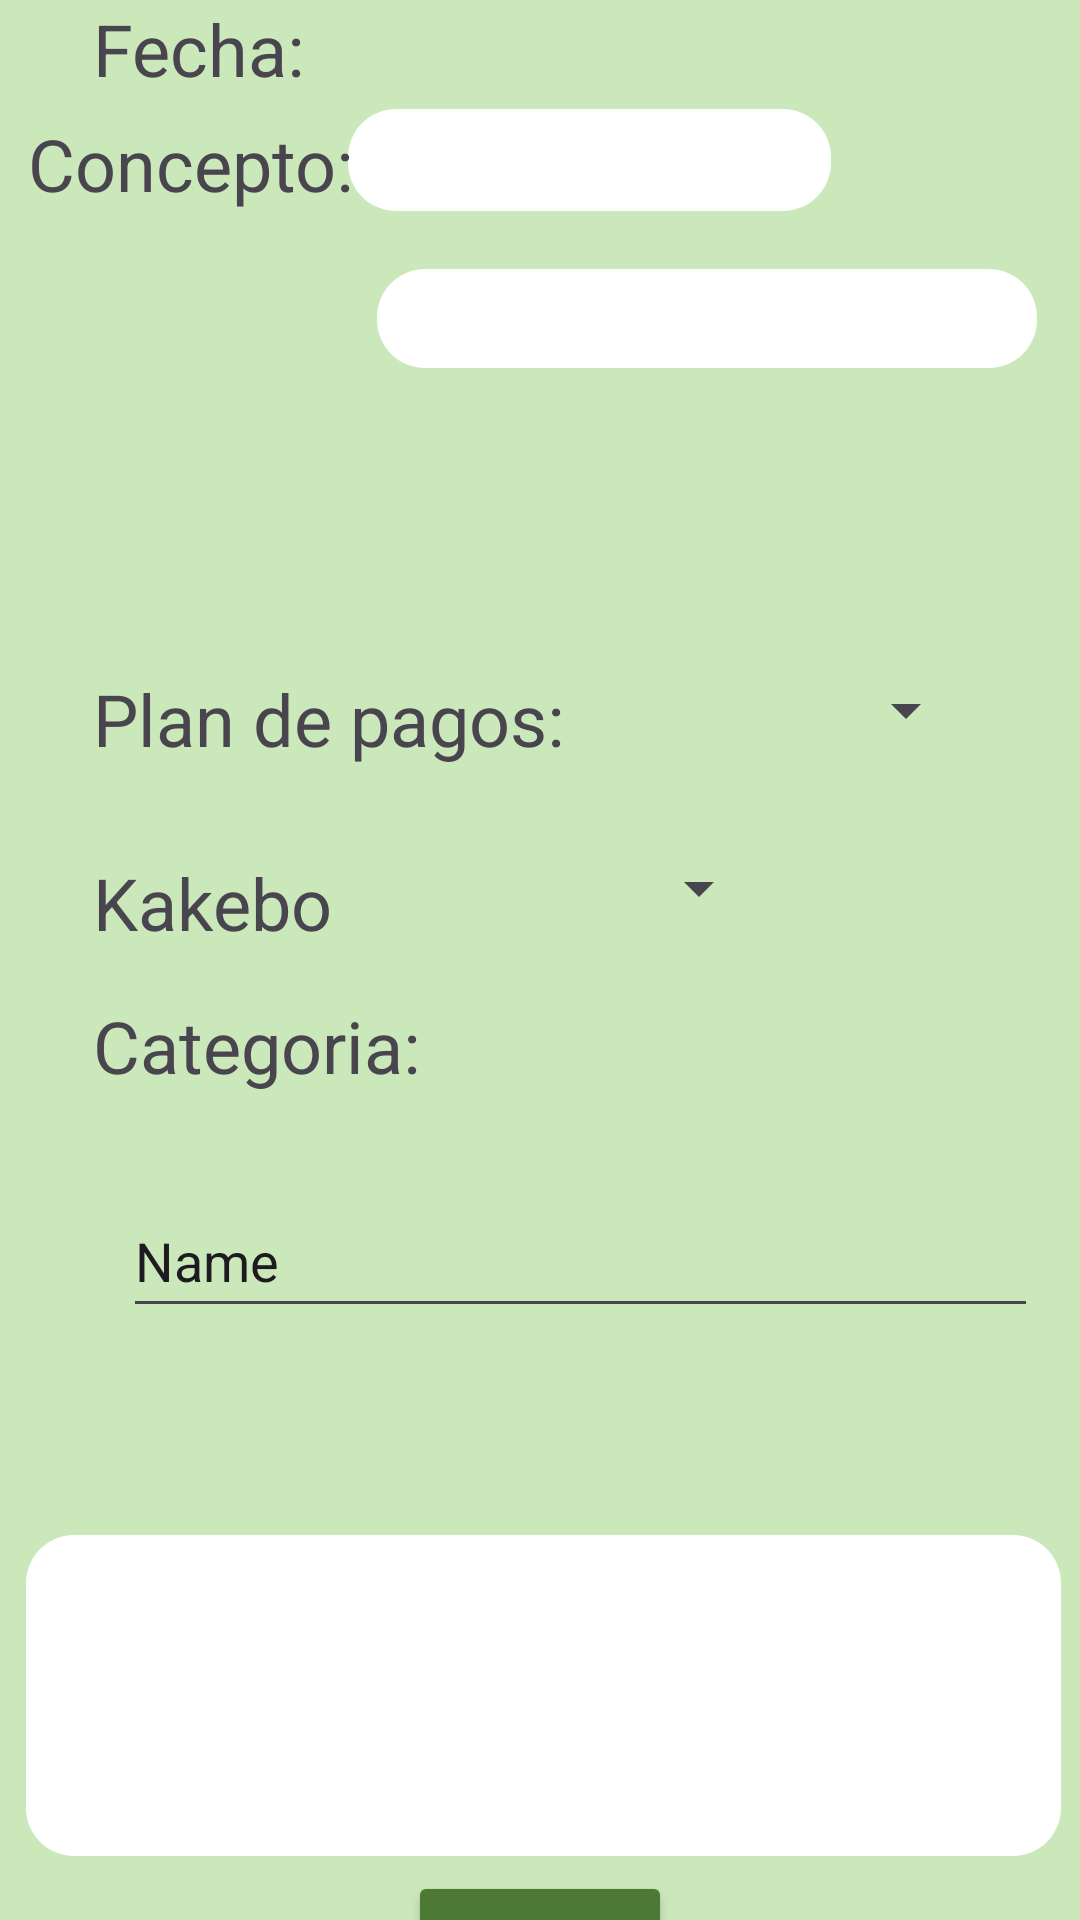

This screen was rendered from an Android layout file. Write that file and the resources it references.
<!-- AndroidManifest.xml: application theme Theme.MyApplication -->
<!-- res/layout/act_llenado_plan_deudas.xml -->
<?xml version="1.0" encoding="utf-8"?>
<androidx.constraintlayout.widget.ConstraintLayout xmlns:android="http://schemas.android.com/apk/res/android"
    xmlns:app="http://schemas.android.com/apk/res-auto"
    xmlns:tools="http://schemas.android.com/tools"
    android:id="@+id/main"
    android:layout_width="match_parent"
    android:layout_height="match_parent"
    android:background="#CBE8BA"
    tools:context=".LlenadoPlanDeudas">


    <TextView
        android:id="@+id/textView1"
        android:layout_width="wrap_content"
        android:layout_height="wrap_content"
        android:layout_marginStart="32dp"
        android:layout_marginTop="101dp"
        android:layout_marginEnd="278dp"
        android:layout_marginBottom="598dp"
        android:text="Cantidad: $"
        android:textSize="24sp"
        app:layout_constraintBottom_toBottomOf="parent"
        app:layout_constraintEnd_toEndOf="parent"
        app:layout_constraintStart_toStartOf="parent"
        app:layout_constraintTop_toTopOf="parent" />

    <EditText
        android:id="@+id/txtConceptoPlan"
        android:layout_width="161dp"
        android:layout_height="34dp"
        android:layout_marginTop="32dp"
        android:layout_marginEnd="20dp"
        android:layout_marginBottom="14dp"
        android:background="@drawable/esquinas_redondeadas"
        android:ems="10"
        android:inputType="text"
        app:layout_constraintBottom_toTopOf="@+id/txtCantidadPlan"
        app:layout_constraintEnd_toStartOf="@+id/btnCancelarPlan"
        app:layout_constraintTop_toTopOf="parent"
        app:layout_constraintVertical_bias="0.458" />

    <EditText
        android:id="@+id/txtCantidadPlan"
        android:layout_width="220dp"
        android:layout_height="33dp"
        android:layout_marginStart="34dp"
        android:layout_marginEnd="34dp"
        android:background="@drawable/esquinas_redondeadas"
        android:ems="10"
        android:inputType="numberDecimal"
        app:layout_constraintBaseline_toBaselineOf="@+id/textView1"
        app:layout_constraintEnd_toEndOf="parent"
        app:layout_constraintStart_toEndOf="@+id/textView17" />

    <TextView
        android:id="@+id/textView15"
        android:layout_width="wrap_content"
        android:layout_height="wrap_content"
        android:layout_marginStart="31dp"
        android:text="Fecha:"
        android:textSize="24sp"
        app:layout_constraintStart_toStartOf="parent"
        tools:layout_editor_absoluteY="165dp" />

    <TextView
        android:id="@+id/textView16"
        android:layout_width="wrap_content"
        android:layout_height="wrap_content"
        android:layout_marginStart="31dp"
        android:layout_marginTop="45dp"
        android:layout_marginEnd="20dp"
        android:layout_marginBottom="24dp"
        android:text="Concepto:"
        android:textSize="24sp"
        app:layout_constraintBottom_toTopOf="@+id/textView1"
        app:layout_constraintEnd_toStartOf="@+id/txtConceptoPlan"
        app:layout_constraintStart_toStartOf="parent"
        app:layout_constraintTop_toTopOf="parent" />

    <TextView
        android:id="@+id/textView30"
        android:layout_width="wrap_content"
        android:layout_height="wrap_content"
        android:layout_marginStart="31dp"
        android:layout_marginBottom="30dp"
        android:text="Categoria:"
        android:textSize="24sp"
        app:layout_constraintBottom_toTopOf="@+id/txtCategoria"
        app:layout_constraintStart_toStartOf="parent" />

    <TextView
        android:id="@+id/textView31"
        android:layout_width="156dp"
        android:layout_height="31dp"
        android:layout_marginStart="31dp"
        android:layout_marginTop="517dp"
        android:layout_marginEnd="224dp"
        android:layout_marginBottom="183dp"
        android:text="Comentarios:"
        android:textSize="24sp"
        app:layout_constraintBottom_toBottomOf="parent"
        app:layout_constraintEnd_toEndOf="parent"
        app:layout_constraintStart_toStartOf="parent"
        app:layout_constraintTop_toTopOf="parent" />

    <ImageButton
        android:id="@+id/btnCancelarPlan"
        android:layout_width="51dp"
        android:layout_height="51dp"
        android:layout_marginEnd="12dp"
        android:layout_marginBottom="12dp"
        android:backgroundTint="@color/transparente"
        android:scaleType="fitCenter"
        android:tint="@color/transparente"
        app:layout_constraintBottom_toBottomOf="@+id/txtConceptoPlan"
        app:layout_constraintEnd_toEndOf="parent"
        app:srcCompat="@drawable/icons8_cancelar_100" />

    <EditText
        android:id="@+id/txtComentariosPlan"
        android:layout_width="345dp"
        android:layout_height="107dp"
        android:layout_marginStart="34dp"
        android:layout_marginTop="557dp"
        android:layout_marginEnd="32dp"
        android:layout_marginBottom="67dp"
        android:background="@drawable/esquinas_redondeadas"
        android:ems="10"
        android:gravity="start|top"
        android:inputType="textMultiLine"
        app:layout_constraintBottom_toBottomOf="parent"
        app:layout_constraintEnd_toEndOf="parent"
        app:layout_constraintStart_toStartOf="parent"
        app:layout_constraintTop_toTopOf="parent" />

    <ImageButton
        android:id="@+id/btnAgregarImgPlan"
        android:layout_width="49dp"
        android:layout_height="45dp"
        android:layout_marginStart="187dp"
        android:layout_marginTop="512dp"
        android:layout_marginEnd="175dp"
        android:layout_marginBottom="174dp"
        android:backgroundTint="@color/transparente"
        app:layout_constraintBottom_toBottomOf="parent"
        app:layout_constraintEnd_toEndOf="parent"
        app:layout_constraintStart_toStartOf="parent"
        app:layout_constraintTop_toTopOf="parent"
        app:srcCompat="@drawable/icons8_add_image_96" />

    <Button
        android:id="@+id/btnAceptarPlan"
        android:layout_width="wrap_content"
        android:layout_height="wrap_content"
        android:layout_marginTop="5dp"
        android:backgroundTint="#4C7A34"
        android:onClick="aceptar"
        android:text="Aceptar"
        app:layout_constraintEnd_toEndOf="parent"
        app:layout_constraintStart_toStartOf="parent"
        app:layout_constraintTop_toBottomOf="@+id/txtComentariosPlan" />

    <EditText
        android:id="@+id/txtFechaPlan"
        android:layout_width="192dp"
        android:layout_height="41dp"
        android:layout_marginStart="127dp"
        android:layout_marginTop="164dp"
        android:layout_marginEnd="92dp"
        android:layout_marginBottom="526dp"
        android:background="@drawable/esquinas_redondeadas"
        android:clickable="true"
        android:focusable="false"
        android:hint="Selecciona la fecha"
        app:layout_constraintBottom_toBottomOf="parent"
        app:layout_constraintEnd_toEndOf="parent"
        app:layout_constraintStart_toStartOf="parent"
        app:layout_constraintTop_toTopOf="parent" />

    <TextView
        android:id="@+id/textView14"
        android:layout_width="wrap_content"
        android:layout_height="wrap_content"
        android:layout_marginStart="31dp"
        android:layout_marginBottom="20dp"
        android:text="Plan de pagos:"
        android:textSize="24sp"
        app:layout_constraintBottom_toTopOf="@+id/kakeboPlanDe"
        app:layout_constraintStart_toStartOf="parent" />

    <Spinner
        android:id="@+id/plandepagosDe"
        android:layout_width="153dp"
        android:layout_height="38dp"
        android:layout_marginEnd="34dp"
        android:layout_marginBottom="20dp"
        app:layout_constraintBottom_toTopOf="@+id/kakeboPlanDe"
        app:layout_constraintEnd_toEndOf="parent" />

    <Spinner
        android:id="@+id/kakeboPlanDe"
        android:layout_width="144dp"
        android:layout_height="41dp"
        android:layout_marginTop="191dp"
        android:layout_marginEnd="69dp"
        android:layout_marginBottom="191dp"
        app:layout_constraintBottom_toTopOf="@+id/textView31"
        app:layout_constraintEnd_toEndOf="@+id/plandepagosDe"
        app:layout_constraintTop_toTopOf="@+id/txtCantidadPlan" />

    <TextView
        android:id="@+id/textView17"
        android:layout_width="wrap_content"
        android:layout_height="wrap_content"
        android:layout_marginStart="31dp"
        android:layout_marginTop="29dp"
        android:text="Kakebo"
        android:textSize="24sp"
        app:layout_constraintStart_toStartOf="parent"
        app:layout_constraintTop_toBottomOf="@+id/textView14" />

    <EditText
        android:id="@+id/txtCategoria"
        android:layout_width="305dp"
        android:layout_height="48dp"
        android:layout_marginStart="41dp"
        android:layout_marginTop="195dp"
        android:layout_marginBottom="194dp"
        android:ems="10"
        android:inputType="text"
        android:text="Name"
        app:layout_constraintBottom_toBottomOf="@+id/txtComentariosPlan"
        app:layout_constraintStart_toStartOf="parent"
        app:layout_constraintTop_toTopOf="@+id/plandepagosDe" />

</androidx.constraintlayout.widget.ConstraintLayout>
<!-- resources referenced by this layout -->
<resources>
  <color name="transparente">#00F44336</color>
  <!-- drawable esquinas_redondeadas (drawable) -->
  <?xml version="1.0" encoding="utf-8"?>
  <shape xmlns:android="http://schemas.android.com/apk/res/android"
      android:shape="rectangle">
  
      <corners android:radius="16dp"/> 
      <solid android:color="#FFFFFF"/> 
      <padding android:left="8dp" android:right="8dp" android:top="4dp" android:bottom="4dp"/>
  </shape>
  <style name="Theme.MyApplication" parent="Base.Theme.MyApplication" />
  <style name="Base.Theme.MyApplication" parent="Theme.Material3.DayNight.NoActionBar">
          
          
      </style>
</resources>
